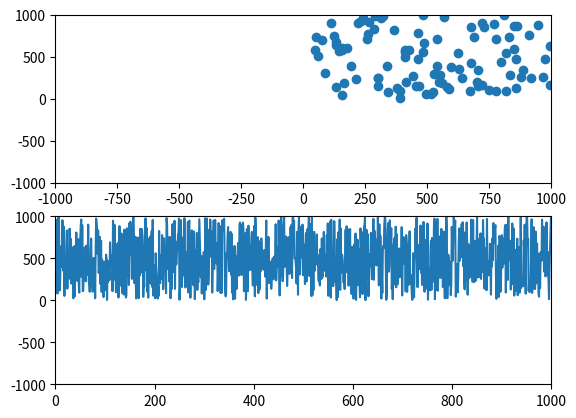

This chart was generated by the following Python code:
import numpy as np
import matplotlib.pyplot as plt
import matplotlib.patches as mpatches
import time


class Scatter:

    def __init__(self, fig, ax, plot_area=(1000, 1000), len_points=100, show_icon=False, icon_radius=100):
        self.fig = fig
        self.plot_area = plot_area
        self.icon_radius = icon_radius if show_icon is True else None

        # axis setup
        self.pos_ax = ax
        # self.pos_bg = self.fig.canvas.copy_from_bbox(self.pos_ax.bbox)
        self.pos_ax.set_xlim(-plot_area[0], plot_area[0])
        self.pos_ax.set_ylim(-plot_area[1], plot_area[1])
        self.pos_points = self.pos_ax.scatter([], [])
        self.xy = [[0.0, 0.0] for x in range(len_points)]
        if show_icon is True:
            self.agent_icon = mpatches.RegularPolygon(xy=(0, 0), numVertices=4, radius=self.icon_radius, orientation=0.0, ec="r", fill=False)
            self.pos_ax.add_patch(self.agent_icon)

        # show figure
        self.fig.canvas.draw()
        self.fig.show()

    def update_data(self, points, orientation=0.0):
        # draw background with white
        self.pos_ax.draw_artist(self.pos_ax.patch)

        # plot points
        self.xy.append(points)
        self.xy.pop(0)
        self.pos_points.set_offsets(self.xy)
        self.pos_ax.draw_artist(self.pos_points)

        # plot the icon
        if self.icon_radius is not None:
            self.agent_icon.xy = points
            self.agent_icon.orientation = orientation
            self.pos_ax.draw_artist(self.agent_icon)

        # update this graph
        self.fig.canvas.blit(self.pos_ax.bbox)

    def plot(self, points, orientation=0.0):
        self.update_data(points, orientation)
        self.fig.canvas.flush_events()


class Line:

    def __init__(self, fig, ax, plot_area=(1000, 1000), len_points=1000):
        self.fig = fig
        self.plot_area = plot_area

        # axis setup
        self.line_ax = ax
        self.line_ax.set_xlim(0, plot_area[0])
        self.line_ax.set_ylim(-plot_area[1], plot_area[1])
        self.ydata = [0.0 for x in range(len_points)]
        self.line, = self.line_ax.plot(self.ydata)
        # show figure
        self.fig.canvas.draw()
        self.fig.show()

    def update_data(self, points, orientation=0.0):
        # draw background with white
        self.line_ax.draw_artist(self.line_ax.patch)

        # plot points
        self.ydata.append(points)
        self.ydata.pop(0)
        self.line.set_ydata(self.ydata)
        self.line_ax.draw_artist(self.line)

        # update this graph
        self.fig.canvas.blit(self.line_ax.bbox)

    def plot(self, ydata):
        self.update_data(ydata)
        self.fig.canvas.flush_events()


if __name__ == "__main__":
    fig = plt.figure()
    pos_ax = fig.add_subplot(2, 1, 1)
    line_ax = fig.add_subplot(2, 1, 2)
    scatter_view = Scatter(fig, pos_ax)
    line_view = Line(fig, line_ax)

    sum_time = 0.0
    input(">>")
    for i in range(1000):
        rand_array = np.random.randint(0, 1000, 2)
        start = time.perf_counter_ns()
        scatter_view.plot(rand_array)
        line_view.plot(rand_array[1])
        while True:
            end = time.perf_counter_ns()
            if ((end - start) * 1.0e-9) > 0.001:
                break
        sum_time += end - start
    print("Done : " + str(1000.0 / sum_time / 1.0e-9) + " [fps]")
